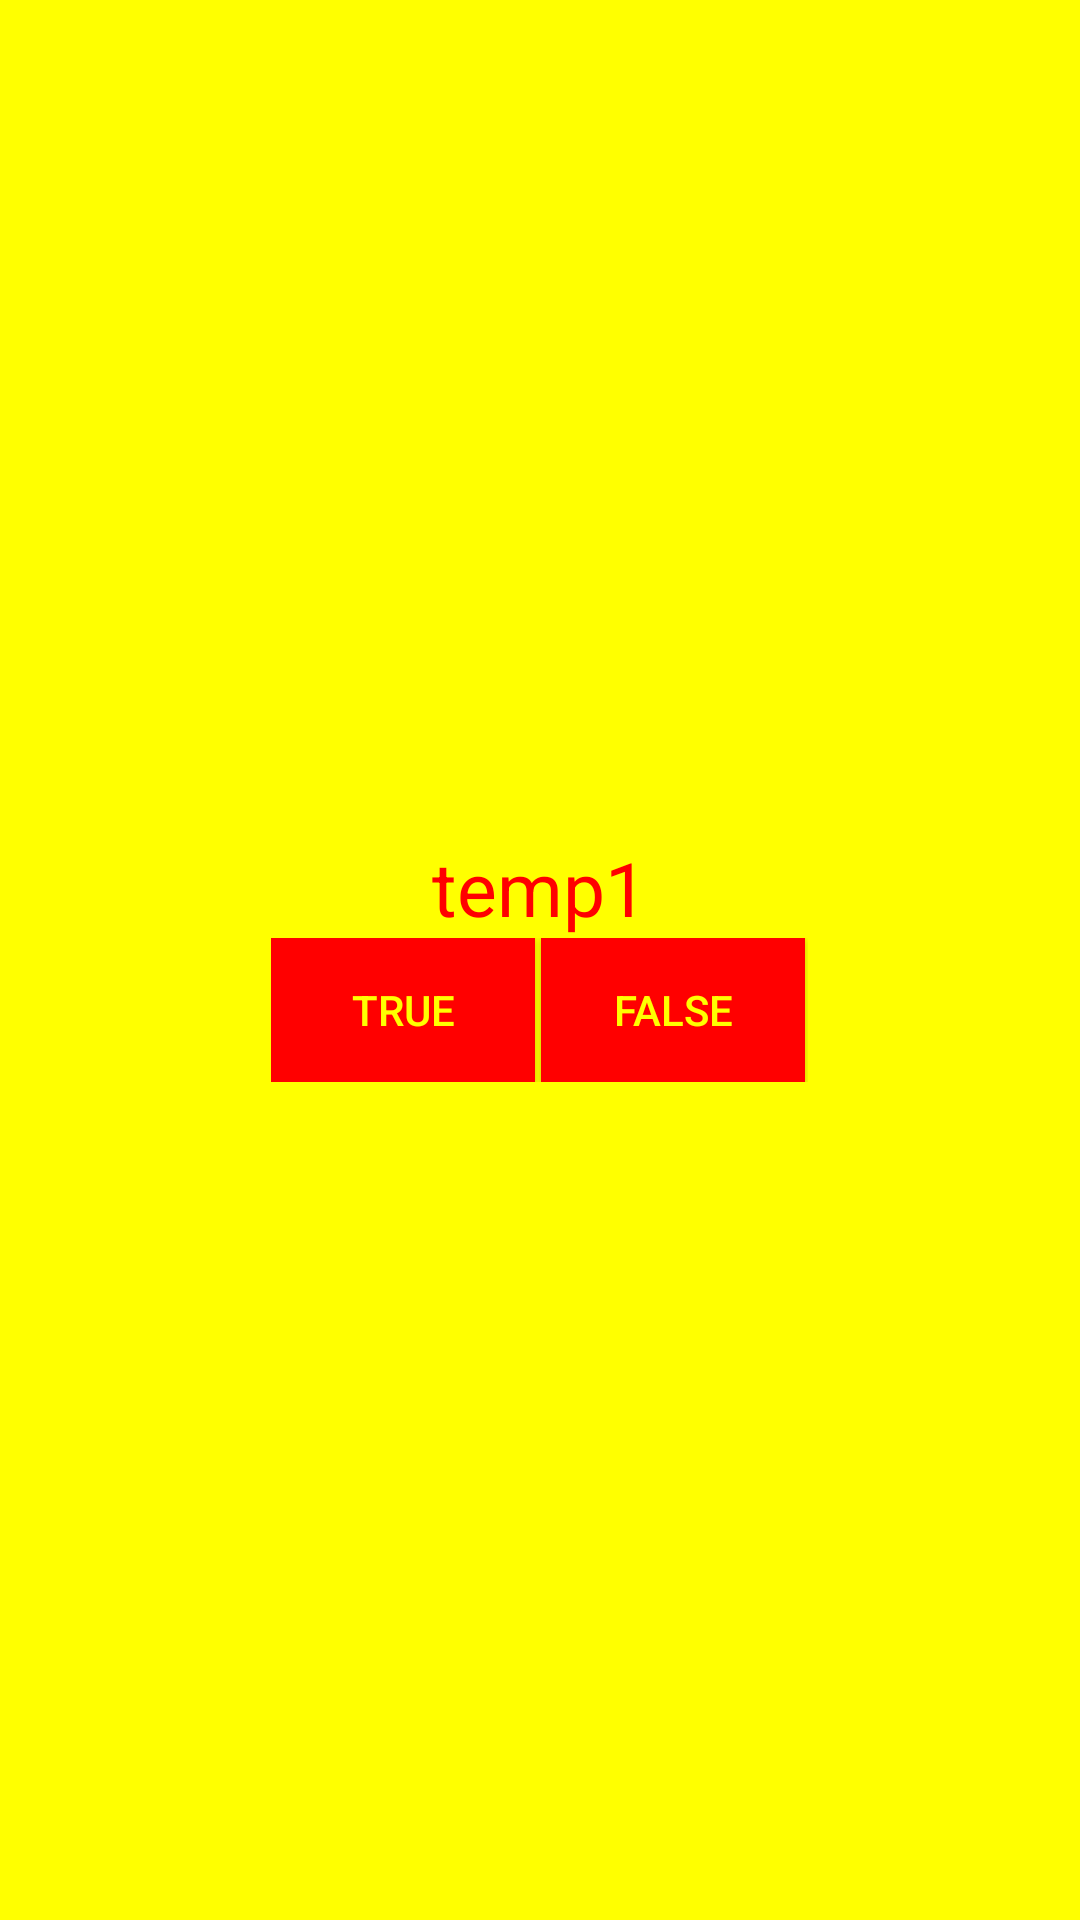

This screen was rendered from an Android layout file. Write that file and the resources it references.
<!-- AndroidManifest.xml: application theme AppTheme -->
<!-- res/layout/activity_main.xml -->
<?xml version="1.0" encoding="utf-8"?>
<LinearLayout
        xmlns:android="http://schemas.android.com/apk/res/android"
        xmlns:tools="http://schemas.android.com/tools"
        xmlns:app="http://schemas.android.com/apk/res-auto"
        android:layout_width="match_parent"
        android:layout_height="match_parent"
        android:orientation="vertical"
        android:gravity="center"
        android:background="@color/musturd"
        tools:context=".MainActivity">
    <LinearLayout
        android:layout_width="600dp"
        android:layout_height="600dp"
        android:background="@drawable/beer"
        android:orientation="vertical"
        android:gravity="center">
        <TextView
                android:id="@+id/questionText"
                android:layout_width="wrap_content"
                android:layout_height="wrap_content"
                android:text="@string/question_1"
                android:textColor="@color/ketchup"
                android:textSize="25dp"
                app:layout_constraintBottom_toBottomOf="parent"
                app:layout_constraintLeft_toLeftOf="parent"
                app:layout_constraintRight_toRightOf="parent"
                app:layout_constraintTop_toTopOf="parent"/>
        <LinearLayout
                android:layout_width="wrap_content"
                android:layout_height="wrap_content"
                android:orientation="horizontal"
                android:gravity="center">
                <Button
                        android:id="@+id/button_true"
                        android:layout_width="wrap_content"
                        android:layout_height="wrap_content"
                        android:background="@color/ketchup"
                        android:text="@string/button_true"
                        android:textColor="@color/musturd"
                        android:layout_marginRight="1dp"/>
                <Button
                        android:id="@+id/button_false"
                        android:layout_width="wrap_content"
                        android:layout_height="wrap_content"
                        android:background="@color/ketchup"
                        android:text="@string/button_false"
                        android:textColor="@color/musturd"
                        android:layout_marginLeft="1dp"
                        android:layout_marginRight="1dp"/>
        </LinearLayout>
    </LinearLayout>
</LinearLayout>
<!-- resources referenced by this layout -->
<resources>
  <color name="ketchup">#FF0000</color>
  <color name="musturd">#FFFF00</color>
  <string name="button_false">False</string>
  <string name="button_true">True</string>
  <string name="question_1">temp1</string>
  <style name="AppTheme" parent="Theme.AppCompat.Light.DarkActionBar">
          
          <item name="colorPrimary">@color/ketchup</item>
          <item name="colorPrimaryDark">@color/musturd</item>
          <item name="colorAccent">@color/musturd</item>
      </style>
</resources>
